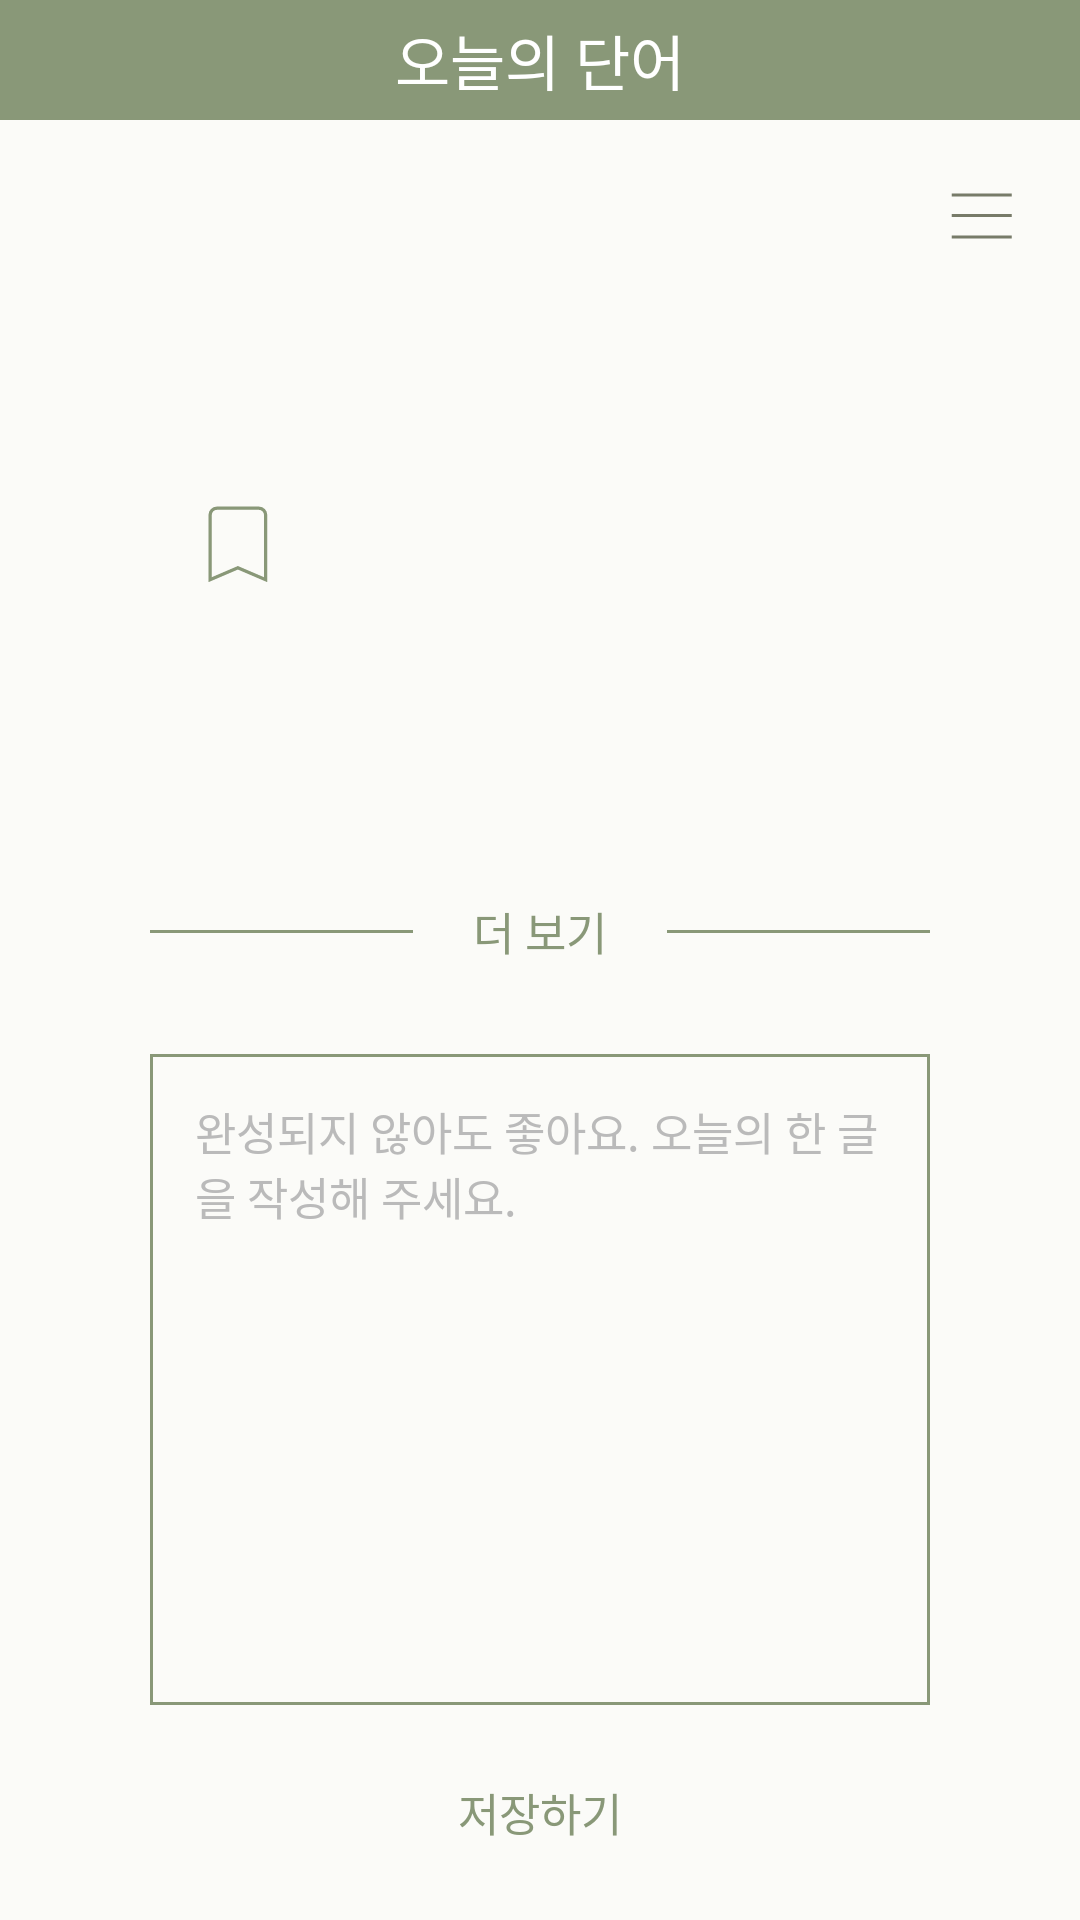

Android layout source for this screen:
<!-- AndroidManifest.xml: application theme Theme.Hanmundan -->
<!-- res/layout/activity_main.xml -->
<?xml version="1.0" encoding="utf-8"?>
<androidx.drawerlayout.widget.DrawerLayout xmlns:android="http://schemas.android.com/apk/res/android"
    xmlns:app="http://schemas.android.com/apk/res-auto"
    xmlns:tools="http://schemas.android.com/tools"
    android:id="@+id/dl_main"
    android:layout_width="match_parent"
    android:layout_height="match_parent"
    android:background="@color/hmd_beige">

    <androidx.constraintlayout.widget.ConstraintLayout
        android:layout_width="match_parent"
        android:layout_height="match_parent">

        <TextView
            android:id="@+id/tv_main_navi_title"
            android:layout_width="match_parent"
            android:layout_height="40dp"
            android:background="@color/hmd_green"
            android:fontFamily="@font/eulyoo1945_regular"
            android:gravity="center"
            android:text="@string/main_navi_title"
            android:textColor="@color/hmd_white"
            android:textSize="20sp"
            app:layout_constraintEnd_toEndOf="parent"
            app:layout_constraintStart_toStartOf="parent"
            app:layout_constraintTop_toTopOf="parent" />

        <ImageView
            android:id="@+id/iv_main_navi"
            android:layout_width="wrap_content"
            android:layout_height="wrap_content"
            android:layout_margin="20dp"
            android:src="@drawable/ic_navigation"
            app:layout_constraintEnd_toEndOf="parent"
            app:layout_constraintTop_toBottomOf="@id/tv_main_navi_title" />

        <TextView
            android:id="@+id/tv_main_word_title"
            android:layout_width="wrap_content"
            android:layout_height="wrap_content"
            android:layout_marginStart="57dp"
            android:layout_marginTop="120dp"
            android:fontFamily="@font/eulyoo1945_semibold"
            android:textColor="@color/hmd_dark_green"
            android:textSize="36sp"
            app:layout_constraintStart_toStartOf="parent"
            app:layout_constraintTop_toBottomOf="@+id/tv_main_navi_title"
            tools:text="역사" />

        <ImageView
            android:id="@+id/iv_main_blanked_bookmark"
            android:layout_width="35dp"
            android:layout_height="35dp"
            android:layout_marginStart="5dp"
            android:scaleType="centerCrop"
            android:src="@drawable/ic_bookmark_blank"
            app:layout_constraintBottom_toBottomOf="@+id/tv_main_word_title"
            app:layout_constraintStart_toEndOf="@id/tv_main_word_title"
            app:layout_constraintTop_toTopOf="@+id/tv_main_word_title" />

        <androidx.constraintlayout.widget.ConstraintLayout
            android:id="@+id/cl_main_word_meaning"
            android:layout_width="match_parent"
            android:layout_height="wrap_content"
            android:layout_marginHorizontal="50dp"
            app:layout_constraintEnd_toEndOf="parent"
            app:layout_constraintStart_toStartOf="parent"
            app:layout_constraintTop_toBottomOf="@+id/tv_main_word_title">

            <TextView
                android:id="@+id/tv_main_word_meaning_1"
                android:layout_width="match_parent"
                android:layout_height="wrap_content"
                android:layout_marginTop="25dp"
                android:fontFamily="@font/eulyoo1945_regular"
                android:textSize="14sp"
                app:layout_constraintEnd_toEndOf="parent"
                app:layout_constraintStart_toStartOf="parent"
                app:layout_constraintTop_toTopOf="parent"
                tools:text="1. 인류 사회의 변천과 흥망의 과정. 또는 그 기록." />

            <TextView
                android:id="@+id/tv_main_word_meaning_2"
                android:layout_width="match_parent"
                android:layout_height="wrap_content"
                android:layout_marginTop="10dp"
                android:fontFamily="@font/eulyoo1945_regular"
                android:textSize="14sp"
                app:layout_constraintEnd_toEndOf="parent"
                app:layout_constraintStart_toStartOf="parent"
                app:layout_constraintTop_toBottomOf="@+id/tv_main_word_meaning_1"
                tools:text="2. 어떠한 사물이나 사실이 존재해 온 연혁." />

            <TextView
                android:id="@+id/tv_main_word_meaning_3"
                android:layout_width="match_parent"
                android:layout_height="wrap_content"
                android:layout_marginTop="10dp"
                android:fontFamily="@font/eulyoo1945_regular"
                android:textSize="14sp"
                android:visibility="gone"
                app:layout_constraintEnd_toEndOf="parent"
                app:layout_constraintStart_toStartOf="parent"
                app:layout_constraintTop_toBottomOf="@+id/tv_main_word_meaning_2"
                tools:text="3. 어떠한 사물이나 사실이 존재해 온 연혁." />

            <TextView
                android:id="@+id/tv_main_word_meaning_4"
                android:layout_width="match_parent"
                android:layout_height="wrap_content"
                android:layout_marginTop="10dp"
                android:fontFamily="@font/eulyoo1945_regular"
                android:textSize="14sp"
                android:visibility="gone"
                app:layout_constraintEnd_toEndOf="parent"
                app:layout_constraintStart_toStartOf="parent"
                app:layout_constraintTop_toBottomOf="@+id/tv_main_word_meaning_3"
                tools:text="4. 어떠한 사물이나 사실이 존재해 온 연혁." />

        </androidx.constraintlayout.widget.ConstraintLayout>

        <LinearLayout
            android:id="@+id/ll_main_more_meaning"
            android:layout_width="match_parent"
            android:layout_height="wrap_content"
            android:layout_marginHorizontal="50dp"
            android:layout_marginTop="30dp"
            android:gravity="center"
            android:orientation="horizontal"
            app:layout_constraintEnd_toEndOf="parent"
            app:layout_constraintStart_toStartOf="parent"
            app:layout_constraintTop_toBottomOf="@+id/cl_main_word_meaning">

            <View
                android:id="@+id/view_main_dividing_line"
                android:layout_width="110dp"
                android:layout_height="1dp"
                android:layout_gravity="center_vertical"
                android:background="@color/hmd_green" />

            <TextView
                android:id="@+id/tv_main_more_meaning"
                android:layout_width="wrap_content"
                android:layout_height="wrap_content"
                android:layout_marginHorizontal="20dp"
                android:fontFamily="@font/eulyoo1945_semibold"
                android:text="@string/main_more_meaning"
                android:textColor="@color/hmd_green"
                android:textSize="15sp" />

            <View
                android:id="@+id/view_main_dividing_line2"
                android:layout_width="110dp"
                android:layout_height="1dp"
                android:layout_gravity="center_vertical"
                android:background="@color/hmd_green" />

        </LinearLayout>

        <EditText
            android:id="@+id/et_main_writing"
            android:layout_width="0dp"
            android:layout_height="0dp"
            android:layout_marginHorizontal="50dp"
            android:layout_marginTop="30dp"
            android:layout_marginBottom="15dp"
            android:background="@drawable/shape_green_rectangle"
            android:fontFamily="@font/eulyoo1945_regular"
            android:gravity="start"
            android:hint="@string/main_advise_writing"
            android:inputType="textMultiLine"
            android:padding="15dp"
            android:textColor="@color/hmd_dark_green"
            android:textColorHint="@color/hmd_gray"
            android:textSize="15sp"
            app:layout_constraintBottom_toTopOf="@id/tv_main_save_writing"
            app:layout_constraintEnd_toEndOf="parent"
            app:layout_constraintStart_toStartOf="parent"
            app:layout_constraintTop_toBottomOf="@+id/ll_main_more_meaning" />

        <TextView
            android:id="@+id/tv_main_save_writing"
            android:layout_width="wrap_content"
            android:layout_height="wrap_content"
            android:layout_marginBottom="15dp"
            android:fontFamily="@font/eulyoo1945_semibold"
            android:paddingHorizontal="40dp"
            android:paddingVertical="10dp"
            android:text="@string/main_save_writing"
            android:textColor="@color/hmd_green"
            android:textSize="15sp"
            app:layout_constraintBottom_toBottomOf="parent"
            app:layout_constraintEnd_toEndOf="parent"
            app:layout_constraintStart_toStartOf="parent" />
    </androidx.constraintlayout.widget.ConstraintLayout>

    <com.google.android.material.navigation.NavigationView
        android:id="@+id/nv_main_menu"
        android:layout_width="250dp"
        android:layout_height="match_parent"
        android:layout_gravity="end"
        android:background="@drawable/shape_beige_rectangle"
        app:headerLayout="@layout/navigation_header"
        app:itemTextAppearance="@style/NavigationItemText"
        app:menu="@menu/navigation_menu" />

</androidx.drawerlayout.widget.DrawerLayout>
<!-- res/layout/navigation_header.xml (included above) -->
<?xml version="1.0" encoding="utf-8"?>
<androidx.constraintlayout.widget.ConstraintLayout xmlns:android="http://schemas.android.com/apk/res/android"
    xmlns:app="http://schemas.android.com/apk/res-auto"
    android:layout_width="match_parent"
    android:layout_height="match_parent"
    xmlns:tools="http://schemas.android.com/tools">

    <TextView
        android:id="@+id/tv_navigation_header_name"
        android:layout_width="wrap_content"
        android:layout_height="wrap_content"
        android:layout_marginStart="30dp"
        android:layout_marginTop="35dp"
        android:fontFamily="@font/eulyoo1945_regular"
        android:textColor="@color/hmd_dark_green"
        android:textSize="25sp"
        tools:text = "민주 님,"
        app:layout_constraintStart_toStartOf="parent"
        app:layout_constraintTop_toBottomOf="@id/iv_navigation_navi" />

    <ImageView
        android:id="@+id/iv_navigation_navi"
        android:layout_width="wrap_content"
        android:layout_height="wrap_content"
        android:layout_marginTop="60dp"
        android:layout_marginEnd="20dp"
        android:src="@drawable/ic_navigation"
        app:layout_constraintEnd_toEndOf="parent"
        app:layout_constraintTop_toTopOf="parent" />

    <TextView
        android:id="@+id/tv_navigation_header_greeting"
        android:layout_width="wrap_content"
        android:layout_height="wrap_content"
        android:layout_marginStart="30dp"
        android:layout_marginTop="5dp"
        android:fontFamily="@font/eulyoo1945_regular"
        android:text="@string/menu_header_greeting"
        android:textColor="@color/hmd_dark_green"
        android:textSize="20sp"
        app:layout_constraintStart_toStartOf="parent"
        app:layout_constraintTop_toBottomOf="@+id/tv_navigation_header_name" />

    <View
        android:id="@+id/view_navigation_header_line"
        android:layout_width="170dp"
        android:layout_height="1dp"
        android:layout_marginTop="25dp"
        android:background="@color/hmd_green"
        app:layout_constraintStart_toStartOf="@id/tv_navigation_header_greeting"
        app:layout_constraintTop_toBottomOf="@+id/tv_navigation_header_greeting" />
</androidx.constraintlayout.widget.ConstraintLayout>
<!-- resources referenced by this layout -->
<resources>
  <color name="hmd_beige">#FFFBFBF8</color>
  <color name="hmd_dark_green">#FF3E442B</color>
  <color name="hmd_gray">#FFBABABA</color>
  <color name="hmd_green">#FF899878</color>
  <color name="hmd_white">#FFFFFFFF</color>
  <!-- drawable ic_bookmark_blank (drawable) -->
  <vector xmlns:android="http://schemas.android.com/apk/res/android"
      android:width="32dp"
      android:height="32dp"
      android:viewportWidth="32"
      android:viewportHeight="32">
    <path
        android:strokeWidth="1"
        android:pathData="M7.362,7.302V7.301C7.362,6.16 8.275,5.241 9.41,5.241H22.21C23.348,5.241 24.27,6.163 24.27,7.301V27.023L16.007,23.482L15.81,23.397L15.613,23.482L7.35,27.023L7.362,7.302Z"
        android:fillColor="@color/hmd_beige"
        android:strokeColor="@color/hmd_green"/>
  </vector>
  <!-- drawable ic_navigation (drawable) -->
  <vector xmlns:android="http://schemas.android.com/apk/res/android"
      android:width="25dp"
      android:height="25dp"
      android:viewportWidth="25"
      android:viewportHeight="25">
    <path
        android:strokeWidth="1"
        android:pathData="M2.25,5L22.25,5"
        android:strokeAlpha="0.7"
        android:fillColor="#00000000"
        android:strokeColor="#3E442B"/>
    <path
        android:strokeWidth="1"
        android:pathData="M2.25,11.801L22.25,11.801"
        android:strokeAlpha="0.7"
        android:fillColor="#00000000"
        android:strokeColor="#3E442B"/>
    <path
        android:strokeWidth="1"
        android:pathData="M2.25,19L22.25,19"
        android:strokeAlpha="0.7"
        android:fillColor="#00000000"
        android:strokeColor="#3E442B"/>
  </vector>
  <!-- drawable shape_beige_rectangle (drawable) -->
  <?xml version="1.0" encoding="utf-8"?>
  <shape xmlns:android="http://schemas.android.com/apk/res/android"
      android:shape="rectangle">
      <solid android:color="@color/hmd_beige"/>
  
  </shape>
  <!-- drawable shape_green_rectangle (drawable) -->
  <?xml version="1.0" encoding="utf-8"?>
  <shape xmlns:android="http://schemas.android.com/apk/res/android"
      android:shape="rectangle">
      <stroke android:width="1dp" android:color="@color/hmd_green" />
  </shape>
  <string name="main_advise_writing">완성되지 않아도 좋아요. 오늘의 한 글을 작성해 주세요.</string>
  <string name="main_more_meaning">더 보기</string>
  <string name="main_navi_title">오늘의 단어</string>
  <string name="main_save_writing">저장하기</string>
  <string name="menu_header_greeting">오늘도 반가워요!</string>
  <style name="NavigationItemText">
          <item name="android:textSize">16sp</item>
          <item name="android:fontFamily">@font/eulyoo1945_regular</item>
      </style>
  <style name="Theme.Hanmundan" parent="Base.Theme.Hanmundan" />
  <style name="Base.Theme.Hanmundan" parent="Theme.Material3.Light.NoActionBar">
          
          <item name="colorPrimary">@color/hmd_green</item>
          <item name="colorPrimaryVariant">@color/hmd_beige</item>
          <item name="colorOnPrimary">@color/hmd_green</item>
          
          <item name="android:includeFontPadding">false</item>
      </style>
</resources>
